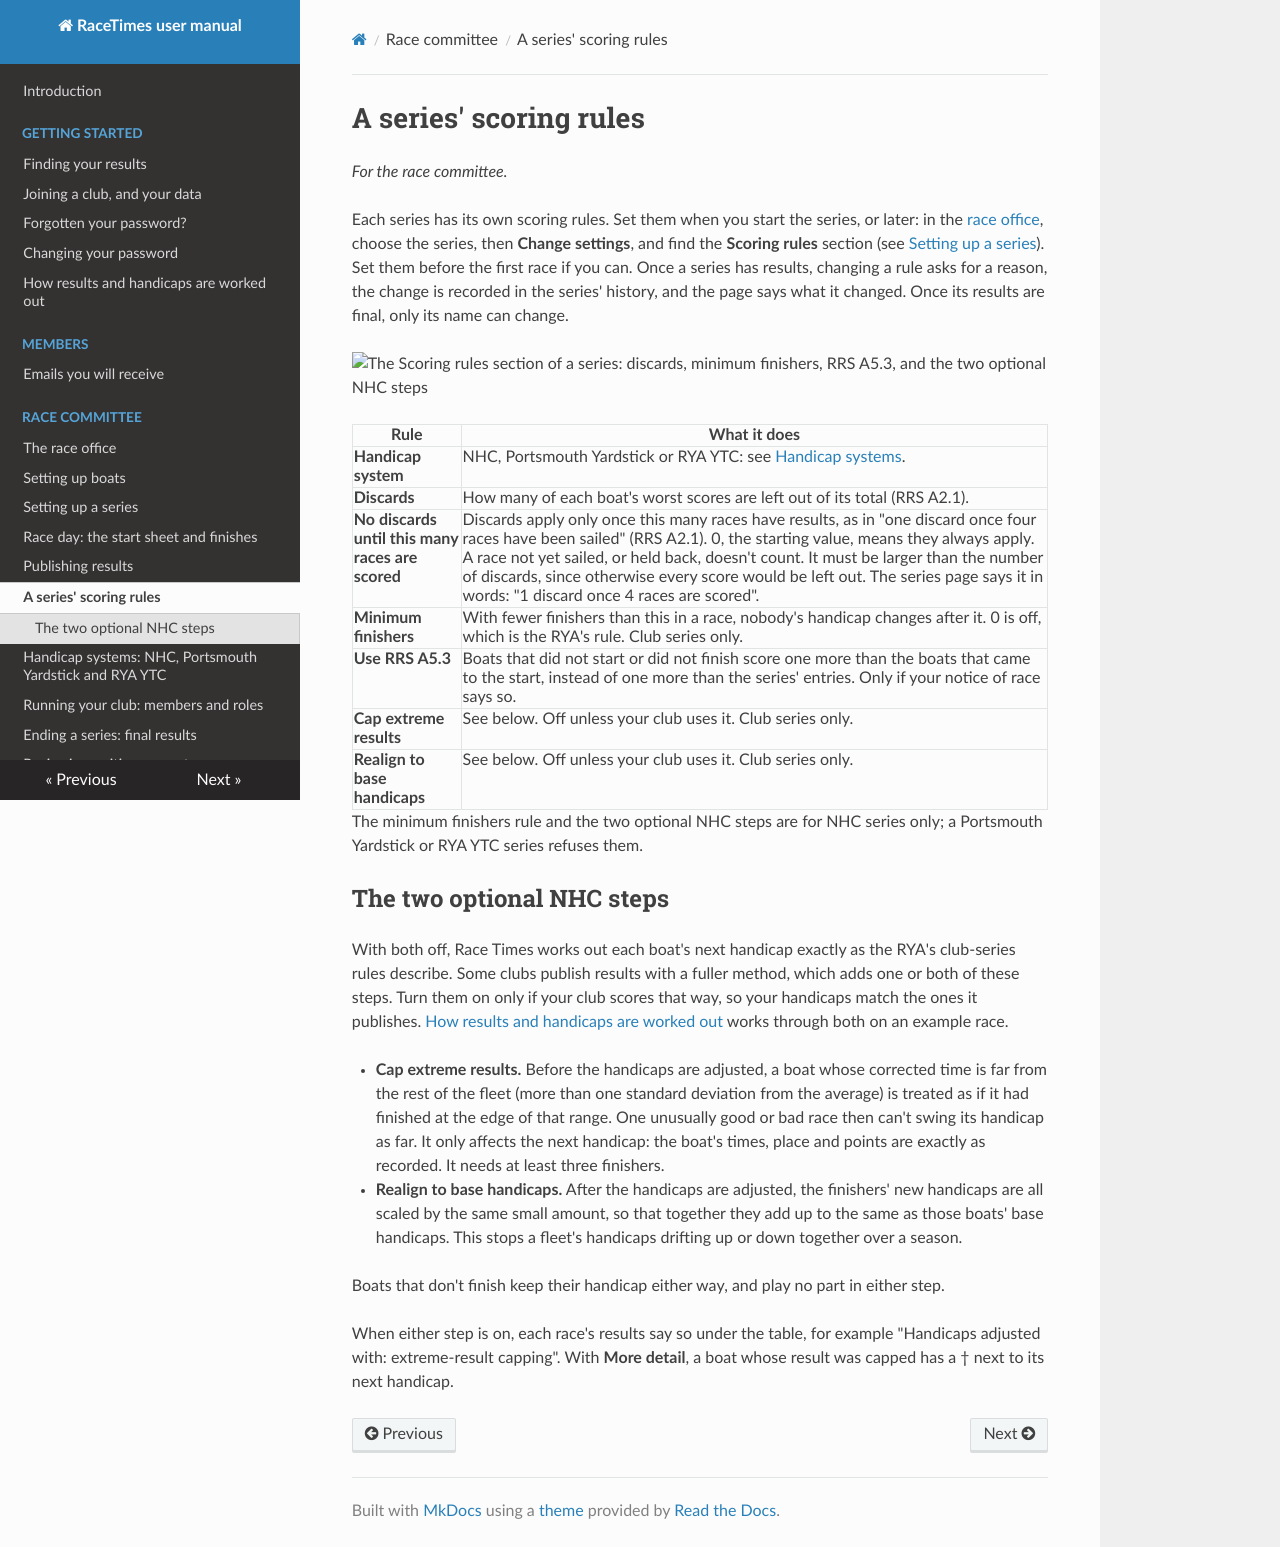

repository: mattstibbs/racetimes · page: committee/scoring-rules/index.html · generator: mkdocs

# A series' scoring rules

*For the race committee.*

Each series has its own scoring rules. Set them when you start the series,
or later: in the [race office](race-office.md), choose the series, then
**Change settings**, and find the **Scoring rules** section (see
[Setting up a series](setting-up-a-series.md)). Set them before the first
race if you can. Once a series has results, changing a rule asks for a
reason, the change is recorded in the series' history, and the page says
what it changed. Once its results are final, only its name can change.

![The Scoring rules section of a series: discards, minimum finishers, RRS A5.3, and the two optional NHC steps](../images/series-scoring-rules.png)

| Rule | What it does |
|---|---|
| **Handicap system** | NHC, Portsmouth Yardstick or RYA YTC: see [Handicap systems](handicap-systems.md). |
| **Discards** | How many of each boat's worst scores are left out of its total (RRS A2.1). |
| **No discards until this many races are scored** | Discards apply only once this many races have results, as in "one discard once four races have been sailed" (RRS A2.1). 0, the starting value, means they always apply. A race not yet sailed, or held back, doesn't count. It must be larger than the number of discards, since otherwise every score would be left out. The series page says it in words: "1 discard once 4 races are scored". |
| **Minimum finishers** | With fewer finishers than this in a race, nobody's handicap changes after it. 0 is off, which is the RYA's rule. Club series only. |
| **Use RRS A5.3** | Boats that did not start or did not finish score one more than the boats that came to the start, instead of one more than the series' entries. Only if your notice of race says so. |
| **Cap extreme results** | See below. Off unless your club uses it. Club series only. |
| **Realign to base handicaps** | See below. Off unless your club uses it. Club series only. |

The minimum finishers rule and the two optional NHC steps are for NHC series
only; a Portsmouth Yardstick or RYA YTC series refuses them.

## The two optional NHC steps

With both off, Race Times works out each boat's next handicap exactly as the
RYA's club-series rules describe. Some clubs publish results with a fuller
method, which adds one or both of these steps. Turn them on only if your club
scores that way, so your handicaps match the ones it publishes.
[How results and handicaps are worked out](../getting-started/how-results-are-worked-out.md#the-two-optional-steps)
works through both on an example race.

- **Cap extreme results.** Before the handicaps are adjusted, a boat whose
  corrected time is far from the rest of the fleet (more than one standard
  deviation from the average) is treated as if it had finished at the edge of
  that range. One unusually good or bad race then can't swing its handicap as
  far. It only affects the next handicap: the boat's times, place and points
  are exactly as recorded. It needs at least three finishers.
- **Realign to base handicaps.** After the handicaps are adjusted, the
  finishers' new handicaps are all scaled by the same small amount, so that
  together they add up to the same as those boats' base handicaps. This stops
  a fleet's handicaps drifting up or down together over a season.

Boats that don't finish keep their handicap either way, and play no part in
either step.

When either step is on, each race's results say so under the table, for
example "Handicaps adjusted with: extreme-result capping". With **More
detail**, a boat whose result was capped has a † next to its next handicap.
